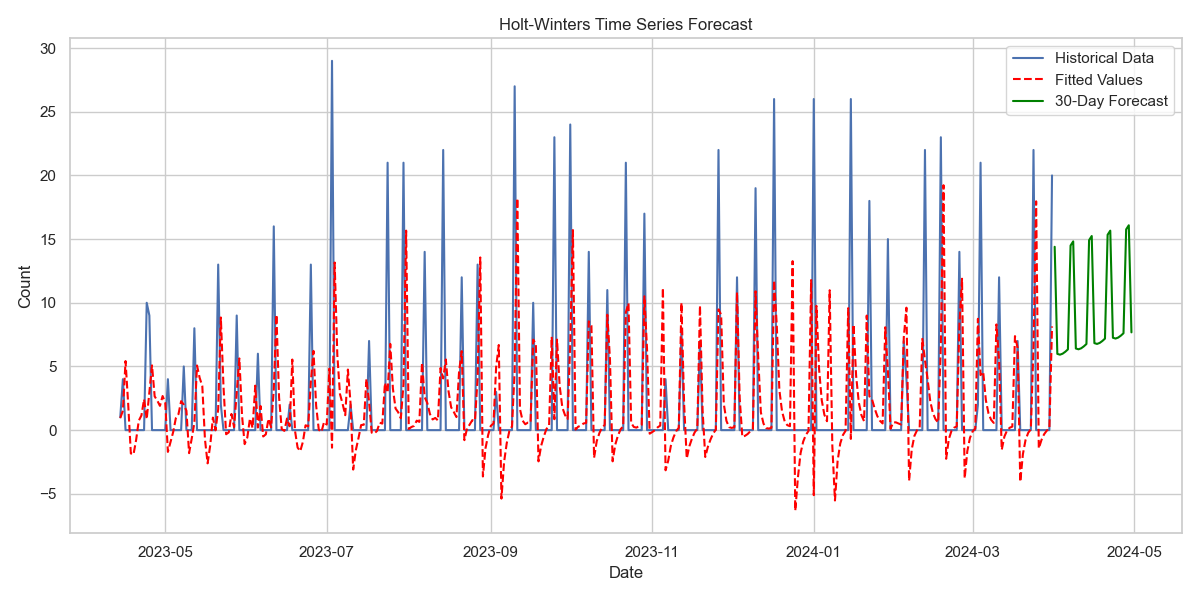

The table this chart was drawn from, first rows:
Date, Forecast
2024-04-01, 14.4
2024-04-02, 5.987
2024-04-03, 5.925
2024-04-04, 6.003
2024-04-05, 6.153
2024-04-06, 6.341
2024-04-07, 14.49
2024-04-08, 14.82
2024-04-09, 6.41
2024-04-10, 6.347
2024-04-11, 6.425
2024-04-12, 6.575
2024-04-13, 6.763
2024-04-14, 14.92
2024-04-15, 15.24
2024-04-16, 6.832
2024-04-17, 6.769
2024-04-18, 6.847
2024-04-19, 6.998
2024-04-20, 7.185
2024-04-21, 15.34
2024-04-22, 15.66
2024-04-23, 7.254
2024-04-24, 7.192
2024-04-25, 7.27
2024-04-26, 7.42
2024-04-27, 7.608
2024-04-28, 15.76
2024-04-29, 16.09
2024-04-30, 7.677
